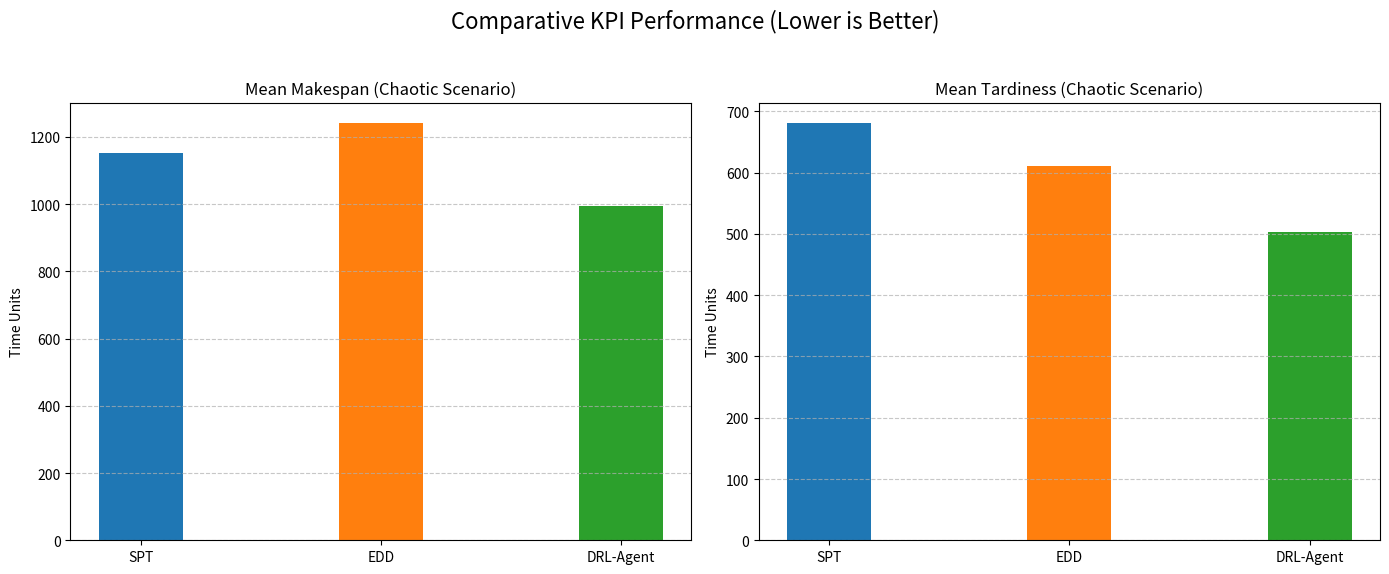

Write the Python code that produced this figure. (Note: this script raises an exception after producing the figure.)
# --- Python (Matplotlib) Code for Plot 3 ---
import matplotlib.pyplot as plt
import numpy as np

# Data from Table 1, Scenario 3
labels = ['SPT', 'EDD', 'DRL-Agent']
makespan_values = [1150.9, 1240.2, 995.8]
tardiness_values = [680.3, 610.9, 502.4]

x = np.arange(len(labels))
width = 0.35

fig, (ax1, ax2) = plt.subplots(1, 2, figsize=(14, 6))

# Bar chart for Makespan
ax1.bar(x, makespan_values, width, color=['#1f77b4', '#ff7f0e', '#2ca02c'])
ax1.set_ylabel('Time Units')
ax1.set_title('Mean Makespan (Chaotic Scenario)')
ax1.set_xticks(x)
ax1.set_xticklabels(labels)
ax1.grid(axis='y', linestyle='--', alpha=0.7)

# Bar chart for Tardiness
ax2.bar(x, tardiness_values, width, color=['#1f77b4', '#ff7f0e', '#2ca02c'])
ax2.set_ylabel('Time Units')
ax2.set_title('Mean Tardiness (Chaotic Scenario)')
ax2.set_xticks(x, labels)
ax2.grid(axis='y', linestyle='--', alpha=0.7)

fig.suptitle('Comparative KPI Performance (Lower is Better)', fontsize=16)
plt.tight_layout(rect=[0, 0.03, 1, 0.95])
plt.savefig('results/kpi_comparison_chart.png')
print("Successfully saved kpi_comparison_chart.png")
plt.show()

